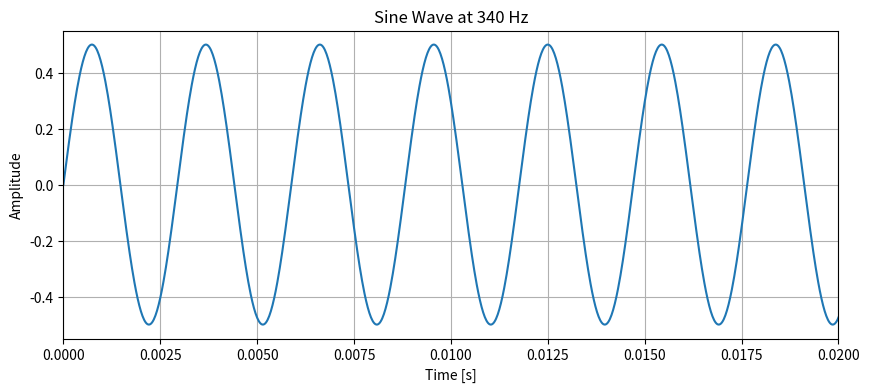
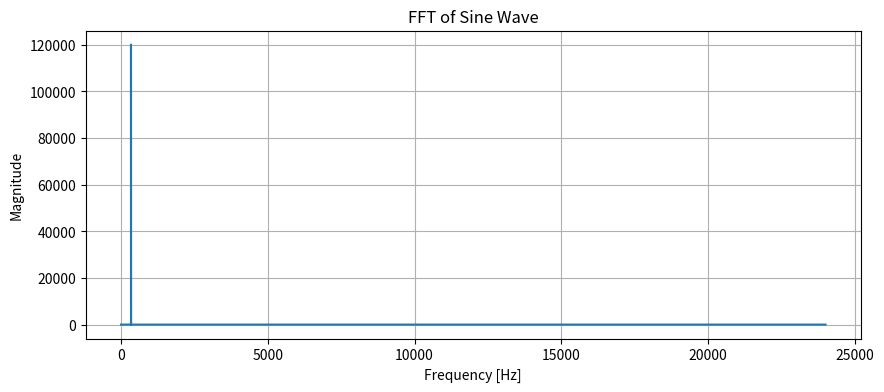

Here is the Python script that generated these plots, in order:
import matplotlib
import numpy as np
import matplotlib.pyplot as plt
from scipy.io.wavfile import write
from scipy.fft import fft, fftfreq
import sys

# np.set_printoptions(threshold=sys.maxsize)

# Parameters
duration  = 10  # seconds
frequency = 340  # A4 note, 440 Hz!1
sampling_rate = 48000  # Standard CD-quality sampling rate

# Generate time array
t = np.linspace(0, duration, int(sampling_rate * duration), endpoint=False)

# Generate sine wave
sine_wave = 0.5 * np.sin(2 * np.pi * frequency * t)

# Plot the sine wave
plt.figure(figsize=(10, 4))
plt.plot(t, sine_wave)
plt.title(f"Sine Wave at {frequency} Hz")
plt.xlabel("Time [s]")
plt.ylabel("Amplitude")
plt.xlim(0, 0.02)  # Zoom into the first 20 ms for better visualization
plt.grid(True)
plt.show(block=False)  # Non-blocking plot

# Save sine wave to a WAV file
write('sine_wave.wav', sampling_rate, np.int16(sine_wave * 32767))

# Calculate FFT
fft_values = fft(sine_wave)
fft_freq   = fftfreq(len(sine_wave), 1/sampling_rate)

# Plot the FFT
plt.figure(figsize=(10, 4))
plt.plot(fft_freq[:len(fft_freq)//2], np.abs(fft_values)[:len(fft_values)//2])
plt.title("FFT of Sine Wave")
plt.xlabel("Frequency [Hz]")
plt.ylabel("Magnitude")
plt.grid(True)
plt.show(block=False)  # Non-blocking plot

# Continue with other tasks or execution
print("Execution continues...")
input("Press [enter] to continue.")
# Add your additional code here
# The plots will remain open until you close them manually